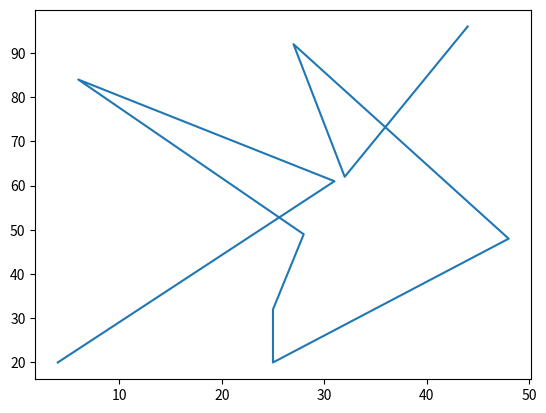

Write Python code to recreate this figure.
import matplotlib.pyplot
import numpy
a=numpy.random.randint(50,size=10)
# b=numpy.random.randint(100,size=15) #due to this error will be there are dimension of a and b are not same
b=numpy.random.randint(100,size=10)
print(a)
print(b)
matplotlib.pyplot.plot(a,b)
matplotlib.pyplot.show()